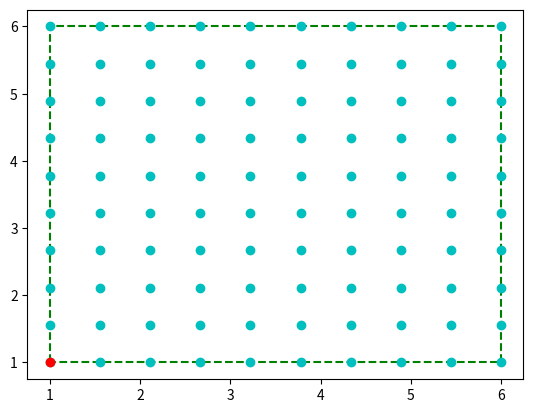

This chart was generated by the following Python code:
#!/usr/bin/env python3
# -*- coding: utf-8 -*-
"""
Created on Fri Jun 12 14:02:06 2020

@author: agathe
"""
import math as m
import matplotlib.pyplot as plt
import numpy as np
from random import seed,random
import time

class Area:
    """
    A class that caracterizes the measurement area where the autonomous sailboat 
    must go.
    
    Attributes
    ----------
    nb_of_measuremnts : int
        number of measurements to make in the area.
    delimitations_points : 2x1 numpy array
        array of main delimitation points of the area, with points described as 
        [latitude,longitude].
    shape : string
        general shape of the path wanted.
    center : tuple of integer
        center of area if it has a circle shape
    angle division : integer (power of two)
        precision for circle shaped area
    
    Methods
    -------
    
    
    """
    def __init__(self, nb_of_measurement_points, beginning, delimitation_points, shape, center=None, angle_division=8):
         self.nb_points = nb_of_measurement_points 
         self.contour = delimitation_points
         self.beginning = beginning
         self.shape = shape
         self.points_lat = None
         self.points_lon = None
         self.center = center
         self.angle_div = angle_division
         
    def placeMeasurementPoints(self):
        """
        generates points accordingly to the area's constraints and properties.
        """
        if self.shape=="grid":
            min_lat, max_lat = np.min(self.contour[:,0]), np.max(self.contour[:,0])
            min_lon, max_lon = np.min(self.contour[:,1]), np.max(self.contour[:,1])
            n = int(m.sqrt(self.nb_points))
            lat_list = np.linspace(min_lat,max_lat,n)
            lon_list = np.linspace(min_lon,max_lon,n)
            self.points_lat, self.points_lon = np.meshgrid(lat_list,lon_list) 
            
        if self.shape=="circle":
             self.points_lat,self.points_lon = [],[]
             radius = m.sqrt((self.beginning[0]-self.center[0])**2+(self.beginning[1]-self.center[1])**2)
             angleStart = m.atan2(self.beginning[1]-self.center[1],self.beginning[0]-self.center[0])
             self.points_lat.append(self.center[0])
             self.points_lon.append(self.center[1])
             points_package = (self.nb_points-1)//self.angle_div
             for point in range(0,points_package):
                 for angle in range(self.angle_div):
                     x = (1-point/points_package)*radius*m.cos(angle/self.angle_div*2*m.pi-angleStart)+self.center[0]
                     y = (1-point/points_package)*radius*m.sin(angle/self.angle_div*2*m.pi-angleStart)+self.center[1]
                     self.points_lat.append(x)
                     self.points_lon.append(y)
                     
        if self.shape =="coastal":
            self.points_lat,self.points_lon = [],[]
            x_poly, y_poly = self.contour[:,0],self.contour[:,1]
            maxi,mini = max(max(x_poly),max(y_poly)),min(min(x_poly),min(y_poly))
            seed(time.time())
            for i in range(self.nb_points):
                print(i)
                while True:
                    x,y = random()*(maxi-mini)+mini, random()*(maxi-mini)+mini
                    if isInsidePolygon(len(x_poly),x_poly,y_poly,x,y):
                        self.points_lat.append(x)
                        self.points_lon.append(y)
                        break
                     
            
            
    def generateMap(self):
        """
        plots a graph of the points for a clear representation of the area. 
        """
        if self.shape=="grid" or self.shape=="coastal":
            plt.plot(self.contour[:,0],self.contour[:,1],'g--')
        if self.shape=="round":
            radius = m.sqrt((self.beginning[0]-self.center[0])**2+(self.beginning[1]-self.center[1])**2)
            plt.Circle((self.center[0], self.center[1]), radius, color='b', fill=False)
        plt.plot(self.points_lat,self.points_lon,'oc')
        plt.plot(self.beginning[0],self.beginning[1],'ro')
        plt.show()
    
    def generateFile(self):
        """
        writes the area's points into a file for futher use.
        """
        f = open("points.txt","w")
        f.write("#beginning\n")
        f.write('{},{},\n'.format(self.beginning[0],self.beginning[1]))
        f.write("#points\n")
        if self.shape=="grid":
            for i in range(len(self.points_lat)):
                for j in range(len(self.points_lon)):
                    f.write('{},{};\n'.format(self.points_lat[0,i],self.points_lon[j,0]))
        if self.shape=="circle":
            for i in range(len(self.points_lat)):
                    f.write('{:.2f},{:.2f};\n'.format(self.points_lat[i],self.points_lon[i]))
        f.close()
        
def isInsidePolygon(n,Vx,Vy,x,y):
    """
    verifies if a given point (x,y) is inside any polygon (based upon Jordan 
    curve theorem).
    """
    c = False
    for i in range(0,n):
        j = (i-1)%n
        if (((Vy[i]>y)!=(Vy[j]>y)) and 
            (x < (Vx[j]-Vx[i])*(y-Vy[i])/(Vy[j]-Vy[i])+Vx[i])):
            c = not(c)
    return c     
        
if __name__=='__main__':
    
    GPSpoints = np.array([[1,1],[1,6],[6,6],[6,1],[1,1]])
    A = Area(100,GPSpoints[0,:],GPSpoints,"grid")
    A.placeMeasurementPoints()
    A.generateFile()
    A.generateMap()

#    center, beginning = [1,1],[4,4]
#    C = Area(65,beginning,beginning,"circle",center, angle_division=16)
#    C.placeMeasurementPoints()
#    C.generateFile()
#    C.generateMap()
    
#    GPSpoints = np.array([[1,1],[10,1],[10,10],[9,9],[8,9],[7,10.8],[6,10.8],[6.5,10],[6,8],[5,11],[4,9],[3,8.5],[2,11],[1,10],[1,1]])
#    M = Area(100,GPSpoints[0,:],GPSpoints,"coastal")
#    M.placeMeasurementPoints()
#    M.generateMap()
    
